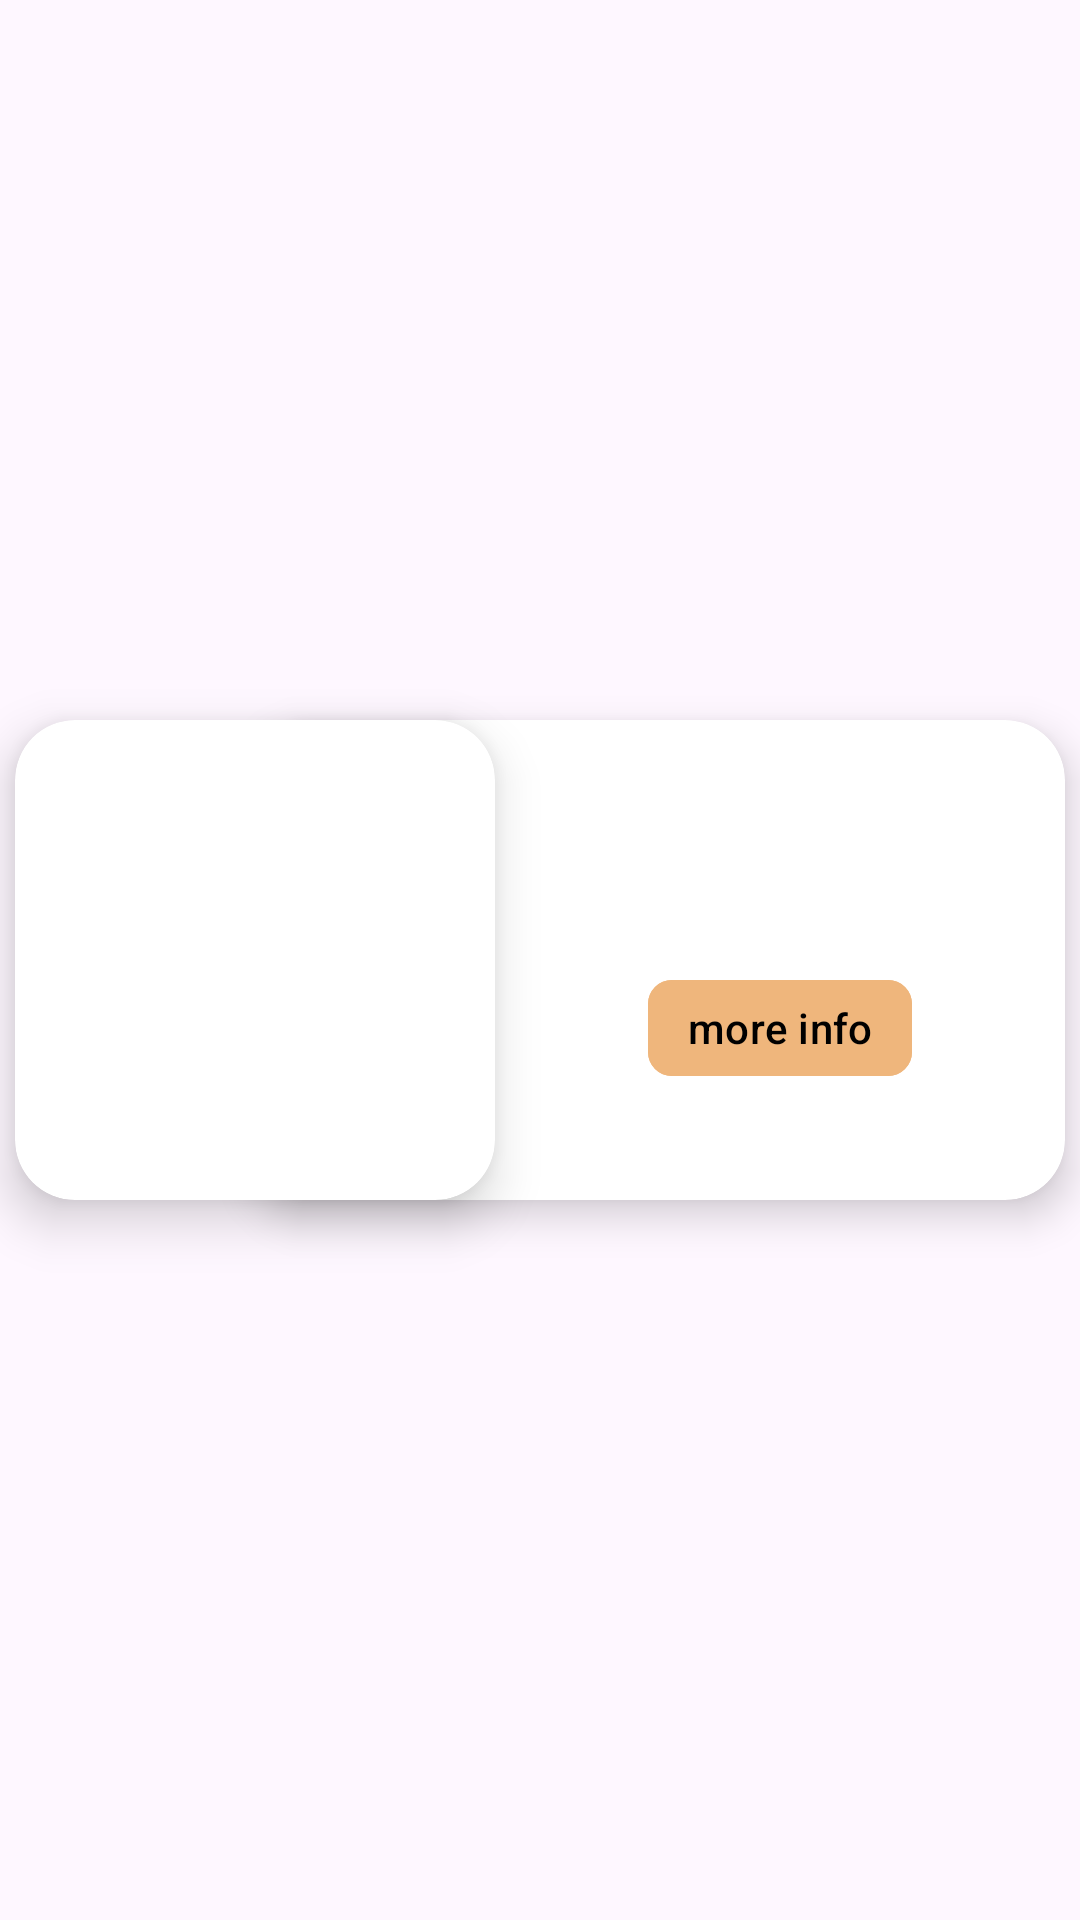

Produce the Android XML layout that renders to this screen, including the resource entries it uses.
<!-- AndroidManifest.xml: application theme Theme.Crafket -->
<!-- res/layout/item.xml -->
<?xml version="1.0" encoding="utf-8"?>
<androidx.constraintlayout.widget.ConstraintLayout xmlns:android="http://schemas.android.com/apk/res/android"
    xmlns:app="http://schemas.android.com/apk/res-auto"
    xmlns:tools="http://schemas.android.com/tools"
    android:layout_width="match_parent"
    android:layout_height="wrap_content"
    android:layout_marginBottom="10dp">

    <androidx.cardview.widget.CardView
        android:layout_width="160dp"
        android:layout_height="160dp"
        android:layout_marginVertical="5dp"
        android:elevation="10dp"
        app:cardCornerRadius="20dp"
        app:cardElevation="10dp"
        app:layout_constraintBottom_toBottomOf="parent"
        app:layout_constraintEnd_toStartOf="@+id/item_CV_data"
        app:layout_constraintStart_toStartOf="@+id/item_CV_data"
        app:layout_constraintTop_toTopOf="parent">

        <androidx.appcompat.widget.AppCompatImageView
            android:id="@+id/item_IMG_poster"
            android:layout_width="match_parent"
            android:layout_height="match_parent"
            android:scaleType="centerCrop"
            app:srcCompat="@drawable/ic_launcher_background"
            android:backgroundTint="@color/white"/>

    </androidx.cardview.widget.CardView>

    <androidx.cardview.widget.CardView
        android:id="@+id/item_CV_data"
        android:layout_width="match_parent"
        android:layout_height="160dp"
        android:layout_marginVertical="5dp"
        android:layout_marginStart="85dp"
        android:layout_marginEnd="5dp"
        android:elevation="8dp"
        app:cardCornerRadius="20dp"
        app:cardElevation="8dp"
        app:cardBackgroundColor="@color/white"
        app:layout_constraintBottom_toBottomOf="parent"
        app:layout_constraintEnd_toEndOf="parent"
        app:layout_constraintTop_toTopOf="parent">

        <RelativeLayout
            android:layout_width="match_parent"
            android:layout_height="match_parent"
            android:layout_marginStart="85dp"
            android:layout_marginEnd="5dp"
            android:layout_marginVertical="5dp">

            <com.google.android.material.textview.MaterialTextView
                android:id="@+id/item_LBL_title"
                android:layout_width="wrap_content"
                android:layout_height="wrap_content"
                android:layout_alignParentTop="true"
                android:maxLines="2"
                android:textSize="20sp"
                android:textStyle="bold"
                tools:text="Activity Title"
                android:layout_centerInParent="true"/>

        <LinearLayout
            android:id="@+id/item_layout_location"
            android:layout_width="match_parent"
            android:layout_height="wrap_content"
            android:layout_below="@id/item_LBL_title"
            android:orientation="horizontal"
            android:layout_marginTop="5dp"
            android:layout_marginEnd="5dp">


            <com.google.android.material.textview.MaterialTextView
                android:id="@+id/item_LBL_location"
                android:layout_width="0dp"
                android:layout_height="wrap_content"
                android:layout_weight="1"
                android:drawableStart="@drawable/location_pin"
                android:ellipsize="end"
                android:maxLines="2"
                android:textSize="14sp"
                />
        </LinearLayout>

            <com.google.android.material.textview.MaterialTextView
                android:id="@+id/item_LBL_price"
                android:layout_width="wrap_content"
                android:layout_height="wrap_content"
                android:layout_below="@id/item_layout_location"
                android:layout_marginTop="5dp"
                android:layout_marginEnd="5dp"
                tools:text="₪/class"
                android:maxLines="3"
                android:minLines="1"
                android:textSize="16sp" />

            <com.google.android.material.button.MaterialButton
                android:id="@+id/item_BTN_more_info"
                android:layout_width="wrap_content"
                android:layout_height="40dp"
                android:text="more info"
                android:textSize="14sp"
                android:padding="0dp"
                android:backgroundTint="@color/orange"
                app:cornerRadius="8dp"
                android:textColor="@color/black"
                android:layout_below="@id/item_LBL_price"
                android:layout_centerInParent="true"/>

        </RelativeLayout>
    </androidx.cardview.widget.CardView>
</androidx.constraintlayout.widget.ConstraintLayout>
<!-- resources referenced by this layout -->
<resources>
  <color name="black">#FF000000</color>
  <color name="orange">#EFB67C</color>
  <color name="white">#FFFFFFFF</color>
  <style name="Theme.Crafket" parent="Base.Theme.Crafket" />
  <style name="Base.Theme.Crafket" parent="Theme.Material3.DayNight.NoActionBar">
          
          
      </style>
</resources>
